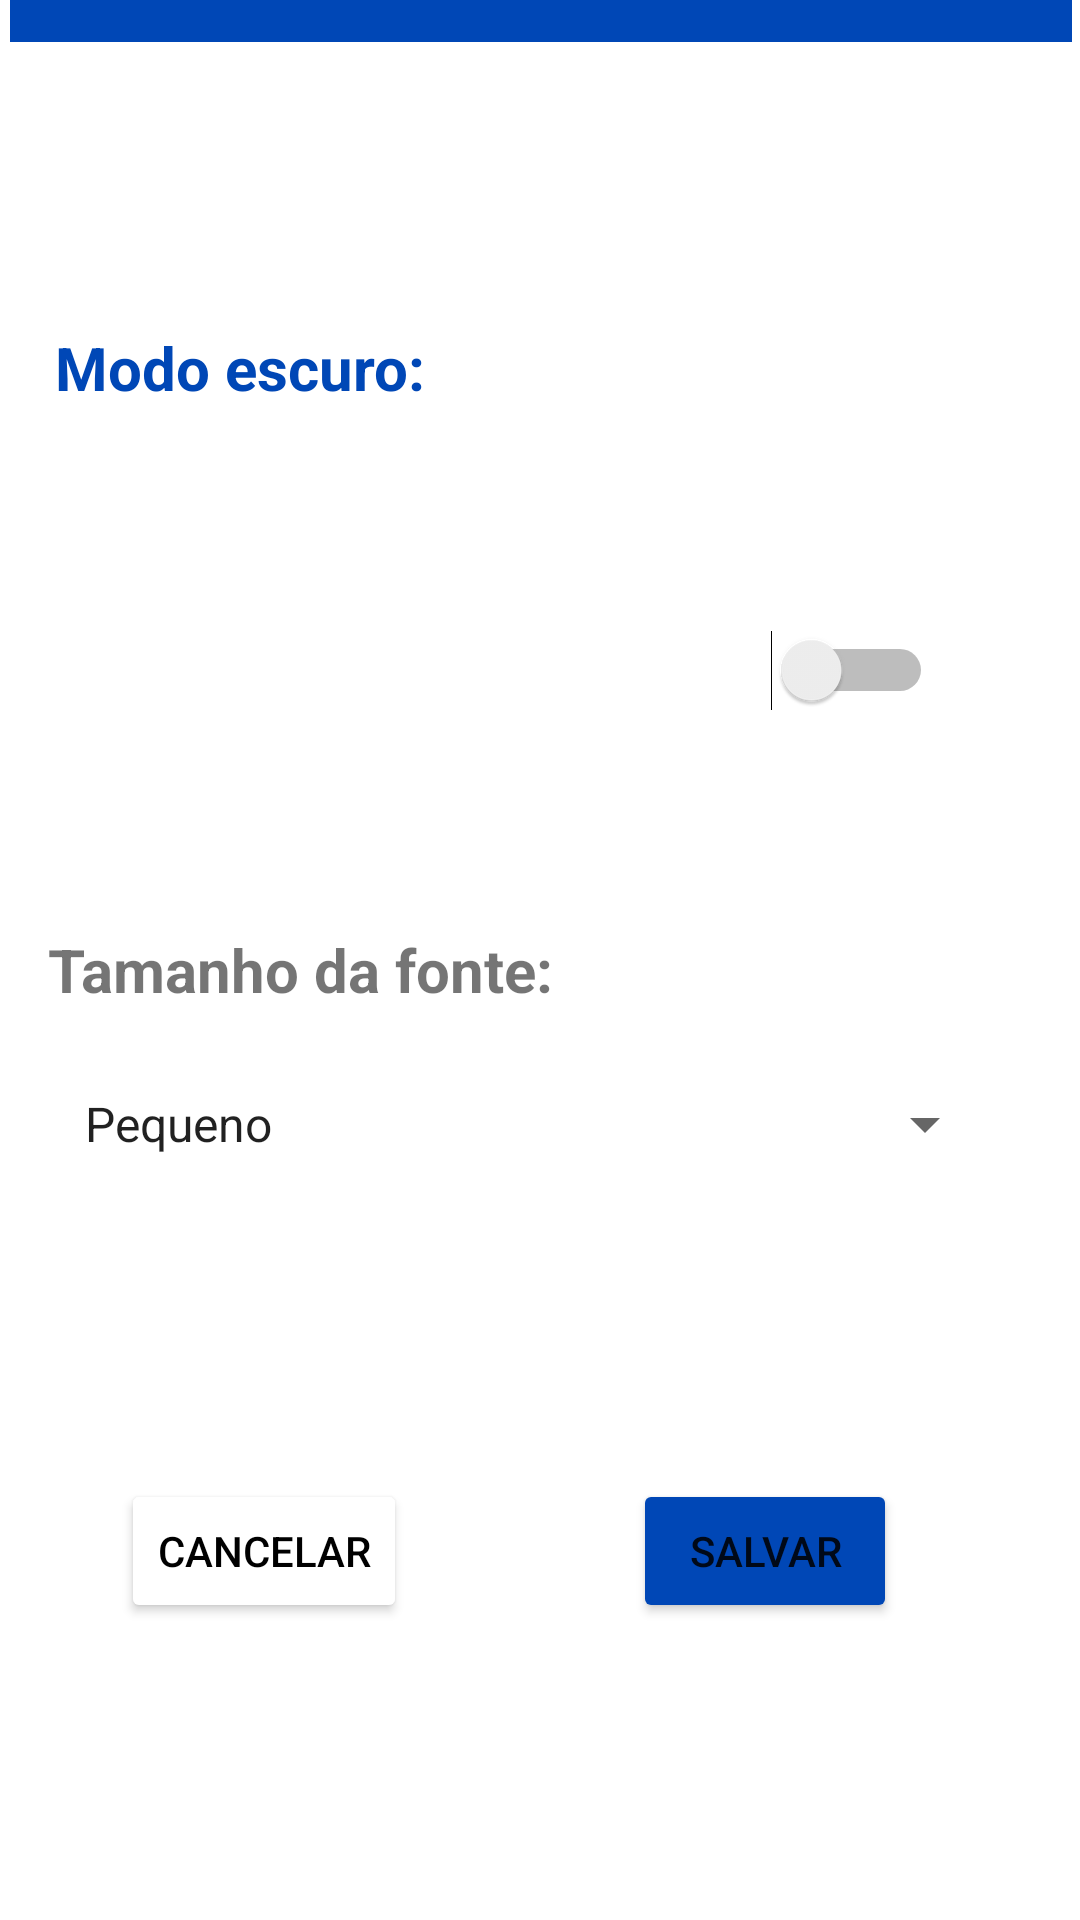

Produce the Android XML layout that renders to this screen, including the resource entries it uses.
<!-- AndroidManifest.xml: application theme Theme.AlmoxarifadoMobile -->
<!-- res/layout/modal_configuracoes.xml -->
<?xml version="1.0" encoding="utf-8"?>
<androidx.constraintlayout.widget.ConstraintLayout xmlns:android="http://schemas.android.com/apk/res/android"
    xmlns:app="http://schemas.android.com/apk/res-auto"
    xmlns:tools="http://schemas.android.com/tools"
    android:layout_width="350dp"
    android:layout_height="320dp"
    >

    <TextView
        android:id="@+id/dark_mode_label"
        android:layout_width="wrap_content"
        android:layout_height="wrap_content"
        android:layout_marginStart="16dp"
        android:layout_marginEnd="184dp"
        android:text="Modo escuro:"
        android:textColor="#0047B6"
        android:textSize="20sp"
        android:textStyle="bold"
        app:layout_constraintBottom_toBottomOf="parent"
        app:layout_constraintEnd_toEndOf="parent"
        app:layout_constraintHorizontal_bias="0.063"
        app:layout_constraintStart_toStartOf="parent"
        app:layout_constraintTop_toTopOf="parent"
        app:layout_constraintVertical_bias="0.178" />

    <Switch
        android:id="@+id/dark_mode_switch"
        android:layout_width="wrap_content"
        android:layout_height="wrap_content"
        android:layout_below="@id/dark_mode_label"
        android:layout_alignParentEnd="true"
        android:layout_marginStart="92dp"
        android:layout_marginTop="47dp"
        android:layout_marginEnd="49dp"
        android:layout_marginBottom="240dp"
        app:layout_constraintBottom_toBottomOf="parent"
        app:layout_constraintEnd_toEndOf="parent"
        app:layout_constraintHorizontal_bias="1.0"
        app:layout_constraintStart_toEndOf="@+id/dark_mode_label"
        app:layout_constraintTop_toTopOf="parent" />

    <TextView
        android:id="@+id/font_size_label"
        android:layout_width="wrap_content"
        android:layout_height="wrap_content"
        android:layout_below="@id/dark_mode_switch"
        android:layout_marginStart="16dp"
        android:layout_marginEnd="184dp"
        android:layout_marginBottom="12dp"
        android:text="Tamanho da fonte:"
        android:textSize="20sp"
        android:textStyle="bold"
        app:layout_constraintBottom_toTopOf="@+id/font_size_spinner"
        app:layout_constraintEnd_toEndOf="parent"
        app:layout_constraintHorizontal_bias="0.0"
        app:layout_constraintStart_toStartOf="parent" />

    <Spinner
        android:id="@+id/font_size_spinner"
        android:layout_width="312dp"
        android:layout_height="52dp"
        android:layout_below="@id/font_size_label"
        android:entries="@array/font_sizes"
        android:spinnerMode="dropdown"
        style=""
        app:layout_constraintBottom_toBottomOf="parent"
        app:layout_constraintEnd_toEndOf="parent"
        app:layout_constraintHorizontal_bias="0.421"
        app:layout_constraintStart_toStartOf="parent"
        app:layout_constraintTop_toTopOf="parent"
        app:layout_constraintVertical_bias="0.593" />

    <Button
        android:id="@+id/dialog_cancel_button"
        android:layout_width="wrap_content"
        android:layout_height="wrap_content"
        android:layout_below="@id/font_size_spinner"
        android:layout_alignParentStart="true"
        android:layout_marginTop="29dp"
        android:layout_marginBottom="36dp"
        android:text="Cancelar"
        android:textColor="#000000"
        app:backgroundTint="#FFFFFF"
        app:layout_constraintBottom_toBottomOf="parent"
        app:layout_constraintEnd_toEndOf="parent"
        app:layout_constraintHorizontal_bias="0.152"
        app:layout_constraintStart_toStartOf="parent"
        app:layout_constraintTop_toBottomOf="@+id/font_size_spinner" />

    <Button
        android:id="@+id/dialog_save_button"
        android:layout_width="wrap_content"
        android:layout_height="wrap_content"
        android:layout_below="@id/font_size_spinner"
        android:layout_alignParentEnd="true"
        android:layout_marginTop="29dp"
        android:layout_marginBottom="36dp"
        android:text="Salvar"
        app:backgroundTint="#0047B6"
        app:layout_constraintBottom_toBottomOf="parent"
        app:layout_constraintEnd_toEndOf="parent"
        app:layout_constraintHorizontal_bias="0.776"
        app:layout_constraintStart_toStartOf="parent"
        app:layout_constraintTop_toBottomOf="@+id/font_size_spinner" />

    <ImageView
        android:id="@+id/imageView12"
        android:layout_width="354dp"
        android:layout_height="14dp"
        android:layout_marginStart="32dp"
        android:layout_marginEnd="50dp"
        app:layout_constraintEnd_toEndOf="parent"
        app:layout_constraintHorizontal_bias="0.381"
        app:layout_constraintStart_toStartOf="parent"
        app:layout_constraintTop_toTopOf="parent"
        app:srcCompat="@drawable/background_divider_azul" />

</androidx.constraintlayout.widget.ConstraintLayout>
<!-- resources referenced by this layout -->
<resources>
  <string-array name="font_sizes">
          <item>Pequeno</item>
          <item>Médio</item>
          <item>Grande</item>
      </string-array>
  <!-- drawable background_divider_azul (drawable) -->
  <?xml version="1.0" encoding="utf-8"?>
  <shape xmlns:android="http://schemas.android.com/apk/res/android"
      android:shape="rectangle" android:padding="10dp">
      
      <solid android:color="#0047B6"/>
  </shape>
  <style name="Theme.AlmoxarifadoMobile" parent="Theme.MaterialComponents.DayNight.DarkActionBar">
          
          <item name="colorPrimary">@color/purple_500</item>
          <item name="colorPrimaryVariant">@color/purple_700</item>
          <item name="colorOnPrimary">@color/white</item>
          
          <item name="colorSecondary">@color/teal_200</item>
          <item name="colorSecondaryVariant">@color/teal_700</item>
          <item name="colorOnSecondary">@color/black</item>
          
          <item name="android:statusBarColor" tools:targetApi="l">?attr/colorPrimaryVariant</item>
          
      </style>
  <color name="purple_500">#FF6200EE</color>
  <color name="purple_700">#FF3700B3</color>
  <color name="white">#FFFFFFFF</color>
  <color name="teal_200">#FF03DAC5</color>
  <color name="teal_700">#FF018786</color>
  <color name="black">#FF000000</color>
</resources>
